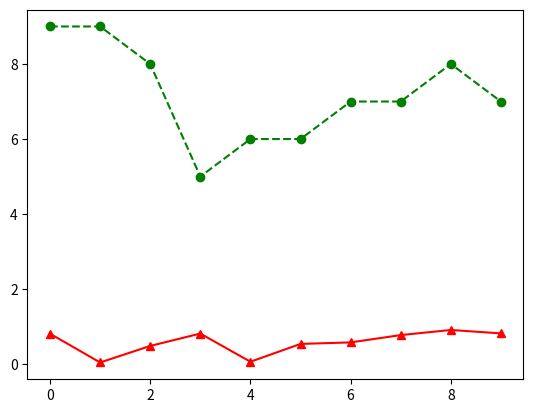

Write Python code to recreate this figure.
import numpy as np

'''mat1 = np.zeros((3, 4))
print(mat1)
print(mat1.ndim)
print(mat1.shape)
'''
mat2 = np.ones((3, 3)) * 2
mat2_2 = mat2 * 2
mat2_3 = mat2 * mat2_2
#對應的數字直接相乘
mat2_4 = np.matmul(mat2, mat2_2)
#做矩陣運算
print(mat2)
print(mat2_2)
print(mat2_3)
print(mat2_4)

mat3 = np.eye(3)
print(mat3)
print(mat2)
print(mat2 * mat3)
print(np.matmul(mat2, mat3))

import matplotlib.pyplot as plt
arr_x = np.arange(10)
a = np.random.rand(10)
b = np.random.randint(5, 10, 10)
plt.plot(arr_x, a, '-r^', arr_x, b, '--go')
plt.show()